Labelled photos from "dataset", an image-classification folder in Anshumaankhare2403/AI-Based-Plant-Disease-Detection-System. The possible labels are: apple apple scab, apple black rot, apple healthy, corn common rust, corn northern leaf blight, corn healthy, grape black rot, grape healthy, potato early blight, potato late blight, potato healthy, tomato early blight, tomato late blight, tomato healthy.

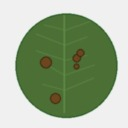
Label: tomato early blight

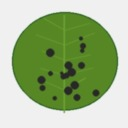
Label: apple black rot

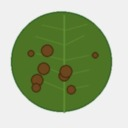
Label: potato late blight

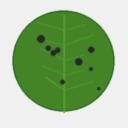
Label: grape black rot

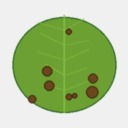
Label: potato early blight

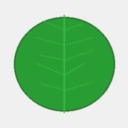
Label: potato healthy
